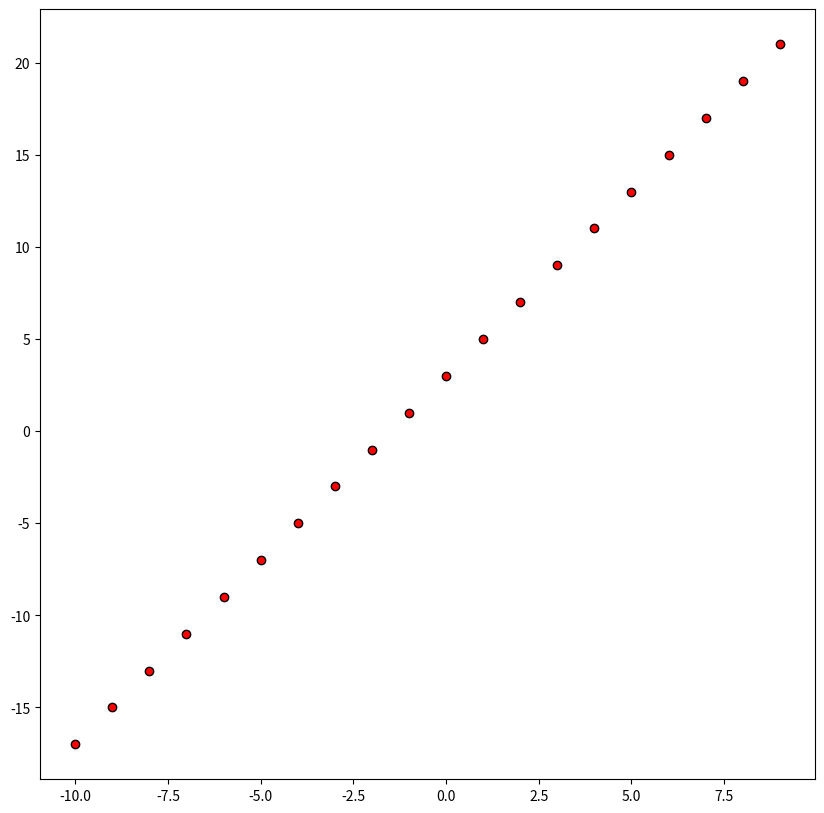

The script that saved this image:
import matplotlib.pyplot as plt
import numpy as np

def f(x):
    return 2*x+3

vetorX = np.arange(-10,10,1)
print(vetorX)

vetorY  = []

for x in vetorX:
    vetorY.append(f(x))

print(vetorY)

fig = plt.figure(figsize=(10,10))
plt.scatter(vetorX,vetorY, color='red', edgecolors='black')
plt.show()
